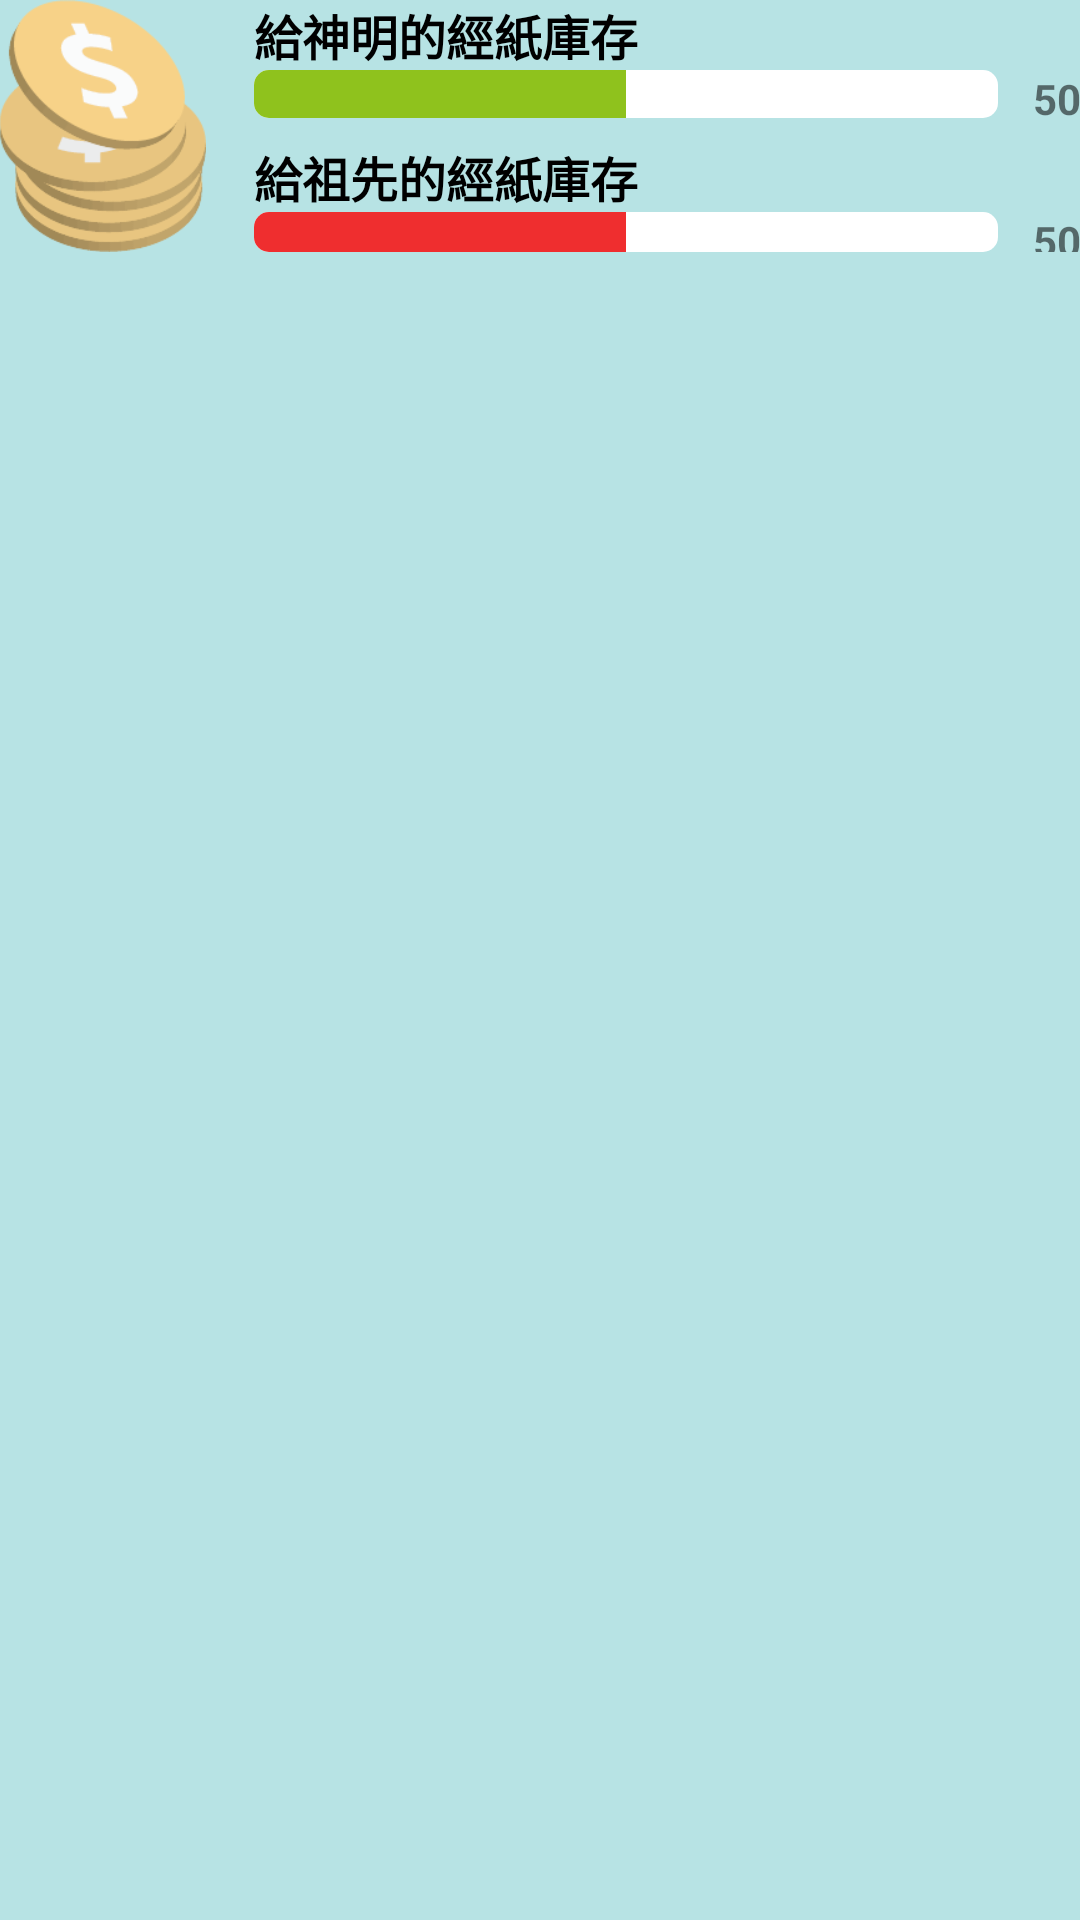

This screen was rendered from an Android layout file. Write that file and the resources it references.
<!-- AndroidManifest.xml: application theme AppTheme -->
<!-- res/layout/activity_choose.xml -->
<?xml version="1.0" encoding="utf-8"?>
<RelativeLayout xmlns:android="http://schemas.android.com/apk/res/android"
                xmlns:eburner="http://schemas.android.com/apk/res-auto"
    xmlns:tools="http://schemas.android.com/tools"
    android:layout_width="match_parent"
    android:layout_height="match_parent"
    android:paddingBottom="@dimen/activity_vertical_margin"
    android:paddingLeft="@dimen/activity_horizontal_margin"
    android:paddingRight="@dimen/activity_horizontal_margin"
    android:paddingTop="@dimen/activity_vertical_margin"
    tools:context="tw.ntust.e_burner.activity.ChooseActivity">

    <LinearLayout
        android:orientation="horizontal"
        android:layout_width="match_parent"
        android:layout_height="wrap_content"
        android:id="@+id/linearLayout">

        <ImageView
            android:layout_width="69dp"
            android:layout_height="84dp"
            android:id="@+id/imageView"
            android:layout_gravity="center_vertical"
            android:src="@drawable/ic_coins"
            android:adjustViewBounds="true" />

        <LinearLayout
            android:orientation="vertical"
            android:layout_width="match_parent"
            android:layout_height="match_parent"
            android:layout_marginLeft="16sp">

            <TextView
                android:layout_width="wrap_content"
                android:layout_height="wrap_content"
                android:textAppearance="?android:attr/textAppearanceSmall"
                android:textStyle="bold"
                android:text="給神明的經紙庫存"
                android:textColor="#000"
                android:textSize="16sp" />


            <RelativeLayout
                android:layout_width="match_parent"
                android:layout_height="wrap_content">

                <ProgressBar
                    style="?android:attr/progressBarStyleHorizontal"
                    android:layout_width="match_parent"
                    android:layout_height="wrap_content"
                    android:id="@+id/choose_progressEmperor"
                    android:progress="50"
                    android:max="100"
                    android:progressDrawable="@drawable/progress_bar_green"
                    android:layout_alignParentTop="true"
                    android:layout_toStartOf="@+id/choose_txtEmperorProgress" />

                <TextView
                    android:layout_width="wrap_content"
                    android:layout_height="wrap_content"
                    android:textAppearance="?android:attr/textAppearanceSmall"
                    android:text="  50"
                    android:id="@+id/choose_txtEmperorProgress"
                    android:layout_alignParentTop="true"
                    android:layout_alignParentEnd="true"
                    android:layout_marginLeft="5sp"
                    android:textStyle="bold"/>

            </RelativeLayout>

            <TextView
                android:layout_width="wrap_content"
                android:layout_height="wrap_content"
                android:textAppearance="?android:attr/textAppearanceSmall"
                android:text="給祖先的經紙庫存"
                android:id="@+id/textView3"
                android:textStyle="bold"
                android:textColor="#000"
                android:layout_marginTop="5sp"
                android:textSize="16sp" />


            <RelativeLayout
                android:layout_width="match_parent"
                android:layout_height="wrap_content">

                <ProgressBar
                    style="?android:attr/progressBarStyleHorizontal"
                    android:layout_width="match_parent"
                    android:layout_height="wrap_content"
                    android:id="@+id/choose_progressAncestor"
                    android:progress="50"
                    android:max="100"
                    android:progressDrawable="@drawable/progress_bar_red"
                    android:layout_alignParentTop="true"
                    android:layout_toStartOf="@+id/choose_txtAncestorProgress" />

                <TextView
                    android:layout_width="wrap_content"
                    android:layout_height="wrap_content"
                    android:textAppearance="?android:attr/textAppearanceSmall"
                    android:text="  50"
                    android:id="@+id/choose_txtAncestorProgress"
                    android:layout_alignParentTop="true"
                    android:layout_alignParentEnd="true"
                    android:layout_marginLeft="5sp"
                    android:textStyle="bold"/>

            </RelativeLayout>

        </LinearLayout>

    </LinearLayout>

    <FrameLayout
        android:layout_width="match_parent"
        android:layout_height="match_parent"
        android:layout_below="@+id/linearLayout"
        android:layout_alignParentStart="true"
        android:layout_alignParentEnd="true"
        android:id="@+id/choose_layoutContent"></FrameLayout>

</RelativeLayout>
<!-- resources referenced by this layout -->
<resources>
  <!-- drawable ic_coins: png bitmap (drawable, 10571 bytes) -->
  <!-- drawable progress_bar_green (drawable) -->
  <?xml version="1.0" encoding="utf-8"?>
  <layer-list xmlns:android="http://schemas.android.com/apk/res/android" >
  
      <item android:id= "@android:id/background">
          <shape>
              <solid android:color="#fff"/>
              <corners android:radius="5dip"/>
          </shape>
      </item>
  
      <item android:id="@android:id/progress">
          <clip>
              <shape>
                  <corners android:radius="5dip" />
                  <solid android:color="#8fc21d" />
              </shape>
          </clip>
  
          <color android:color="#8fc21d" />
      </item>
  
      <item android:id="@android:id/secondaryProgress">
          <clip>
              <shape>
                  <corners android:radius="5dip" />
  
                  <solid android:color="#8fc21d" />
              </shape>
          </clip>
          <color android:color="#8fc21d" />
      </item>
  
  </layer-list>
  <!-- drawable progress_bar_red (drawable) -->
  <?xml version="1.0" encoding="utf-8"?>
  <layer-list xmlns:android="http://schemas.android.com/apk/res/android" >
  
      <item android:id= "@android:id/background">
          <shape>
              <solid android:color="#fff"/>
              <corners android:radius="5dip"/>
          </shape>
      </item>
  
      <item android:id="@android:id/progress">
          <clip>
              <shape>
                  <corners android:radius="5dip" />
                  <solid android:color="#ef2e2f" />
              </shape>
          </clip>
  
          <color android:color="#ef2e2f" />
      </item>
  
      <item android:id="@android:id/secondaryProgress">
          <clip>
              <shape>
                  <corners android:radius="5dip" />
  
                  <solid android:color="#ef2e2f" />
              </shape>
          </clip>
          <color android:color="#ef2e2f" />
      </item>
  
  </layer-list>
  <style name="AppTheme" parent="Theme.AppCompat.Light.NoActionBar">
          
          <item name="colorPrimary">@color/colorPrimary</item>
          <item name="colorPrimaryDark">@color/colorPrimaryDark</item>
          <item name="colorAccent">@color/colorAccent</item>
          <item name="android:windowBackground">@color/colorThemeBackground</item>
          <item name="android:colorBackground">@color/colorThemeBackground</item>
      </style>
  <color name="colorPrimary">#3F51B5</color>
  <color name="colorPrimaryDark">#303F9F</color>
  <color name="colorAccent">#FF4081</color>
  <color name="colorThemeBackground">#b7e3e4</color>
</resources>
